8-way image classification set "3data_split_lbp" from GitHub (hasbyas1/KainVision); label vocabulary: acrylic, cotton, crepe, denim, leather, linen, nylon, silk.

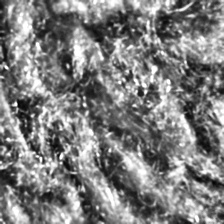
Label: acrylic

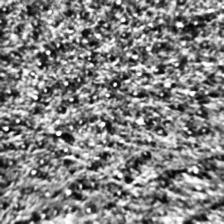
Label: leather

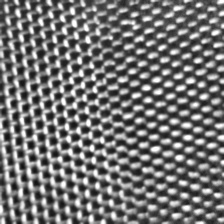
Label: nylon

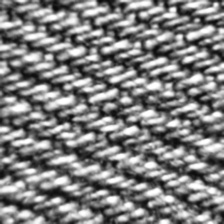
Label: denim

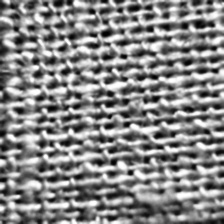
Label: linen

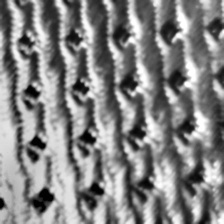
Label: silk
